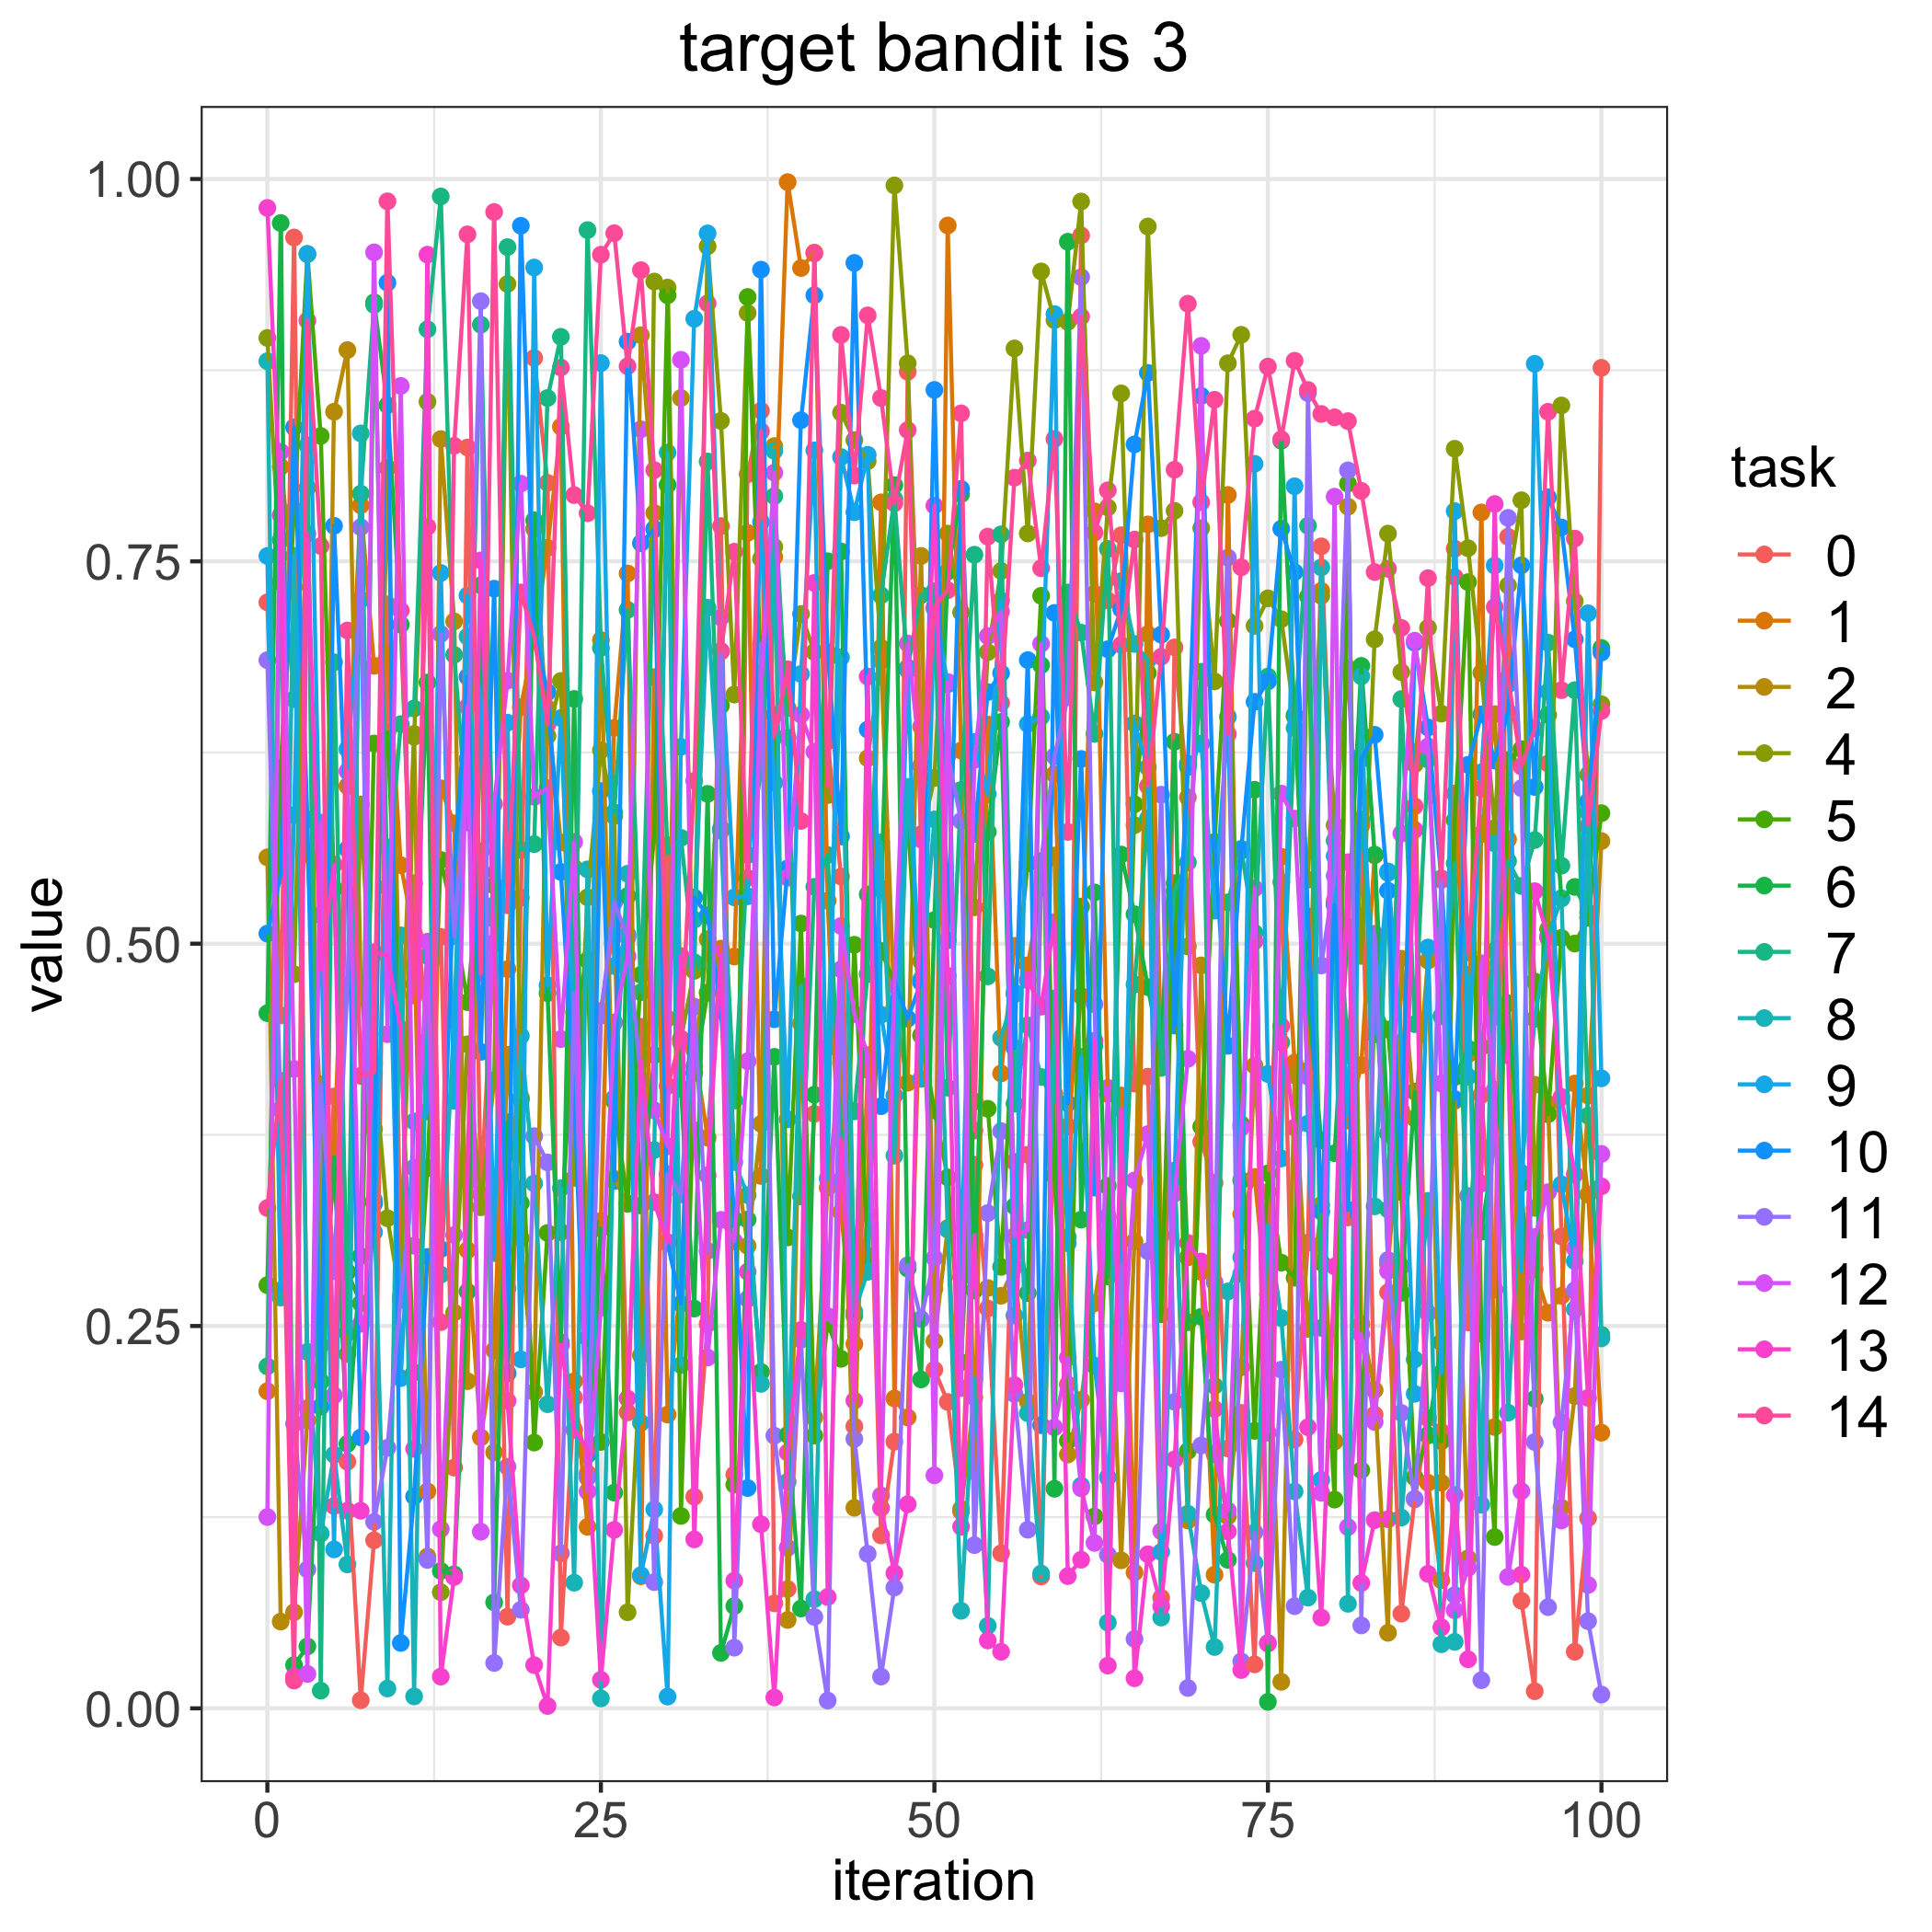

Source data for this figure (header and first rows):
, 0.0, 1.0, 2.0, 4.0, 5.0, 6.0, 7.0, 8.0, 9.0, 10.0, 11.0, 12.0, 13.0, 14.0
0, 0.7232, 0.2074, 0.5564, 0.8961, 0.2767, 0.4546, 0.2236, 0.8809, 0.7535, 0.5066, 0.6854, 0.1251, 0.9811, 0.3271
1, 0.4531, 0.8119, 0.05673, 0.7365, 0.6151, 0.9712, 0.764, 0.2686, 0.2733, 0.5448, 0.3915, 0.8217, 0.7802, 0.4103
2, 0.9618, 0.7331, 0.06284, 0.48, 0.7835, 0.02824, 0.6598, 0.7536, 0.584, 0.8377, 0.1861, 0.4181, 0.0207, 0.01816
3, 0.1963, 0.5584, 0.1883, 0.7981, 0.951, 0.04048, 0.8259, 0.2331, 0.9509, 0.5813, 0.09085, 0.02248, 0.768, 0.9075
4, 0.2374, 0.3905, 0.2863, 0.2614, 0.832, 0.2136, 0.01158, 0.1143, 0.5187, 0.1973, 0.4081, 0.5792, 0.4829, 0.76
5, 0.4001, 0.36, 0.8478, 0.3484, 0.5359, 0.3602, 0.684, 0.1659, 0.1039, 0.7732, 0.2859, 0.2046, 0.5517, 0.1323
6, 0.1613, 0.6031, 0.8882, 0.2317, 0.2853, 0.173, 0.2454, 0.0941, 0.6272, 0.5619, 0.4729, 0.6127, 0.1292, 0.7048
7, 0.00529, 0.7866, 0.4735, 0.591, 0.2648, 0.2957, 0.7943, 0.8337, 0.7249, 0.1771, 0.7723, 0.2514, 0.1292, 0.4136
8, 0.1099, 0.6817, 0.3788, 0.4216, 0.6309, 0.9194, 0.9177, 0.3322, 0.3114, 0.3301, 0.1219, 0.952, 0.4944, 0.4158
9, 0.7218, 0.6942, 0.8112, 0.3205, 0.6383, 0.8521, 0.5371, 0.01296, 0.563, 0.9322, 0.1704, 0.4408, 0.4923, 0.9854
10, 0.2973, 0.5513, 0.4218, 0.2671, 0.4361, 0.7086, 0.6436, 0.5054, 0.2159, 0.04273, 0.2692, 0.8647, 0.4442, 0.7179
11, 0.5396, 0.5064, 0.6371, 0.6353, 0.2196, 0.4736, 0.6538, 0.007802, 0.3837, 0.1385, 0.3536, 0.3025, 0.1696, 0.4661
12, 0.4369, 0.1418, 0.09927, 0.8543, 0.3533, 0.6708, 0.9018, 0.492, 0.3903, 0.2952, 0.09702, 0.5013, 0.9505, 0.7726
13, 0.5044, 0.6016, 0.83, 0.07594, 0.5547, 0.08985, 0.9886, 0.2836, 0.7424, 0.3003, 0.7025, 0.1172, 0.02075, 0.2525
14, 0.1574, 0.5787, 0.7108, 0.2588, 0.5154, 0.08764, 0.6889, 0.4493, 0.3972, 0.5482, 0.5049, 0.3095, 0.08588, 0.8256
15, 0.8244, 0.2996, 0.214, 0.4342, 0.4618, 0.2725, 0.5792, 0.7008, 0.7277, 0.6745, 0.6208, 0.655, 0.3445, 0.9638
16, 0.3362, 0.1772, 0.6776, 0.3276, 0.5603, 0.7343, 0.9047, 0.5218, 0.6577, 0.4293, 0.9201, 0.1155, 0.7506, 0.4807
17, 0.5006, 0.2341, 0.1673, 0.4108, 0.5381, 0.0693, 0.5161, 0.5253, 0.2976, 0.7321, 0.02966, 0.5914, 0.5001, 0.9784
18, 0.05994, 0.4834, 0.4273, 0.9314, 0.2192, 0.3832, 0.9555, 0.2746, 0.6445, 0.219, 0.158, 0.672, 0.201, 0.5251
19, 0.5301, 0.6546, 0.3075, 0.3994, 0.398, 0.3303, 0.5614, 0.4397, 0.2282, 0.9694, 0.06445, 0.8008, 0.08041, 0.7297
20, 0.883, 0.6992, 0.2068, 0.7713, 0.1738, 0.7769, 0.5651, 0.3432, 0.9421, 0.7045, 0.3741, 0.596, 0.02827, 0.7009
21, 0.8013, 0.7588, 0.654, 0.6358, 0.3109, 0.4676, 0.8568, 0.1989, 0.4728, 0.6644, 0.357, 0.6017, 0.001541, 0.6435
22, 0.04628, 0.838, 0.5662, 0.6718, 0.3114, 0.2393, 0.8968, 0.3401, 0.6475, 0.547, 0.1014, 0.4376, 0.2377, 0.8767
23, 0.2033, 0.2139, 0.5496, 0.3468, 0.4552, 0.66, 0.4313, 0.08215, 0.4314, 0.4029, 0.4679, 0.5665, 0.1821, 0.7933
24, 0.1537, 0.1187, 0.2916, 0.5303, 0.4892, 0.1657, 0.9666, 0.5486, 0.242, 0.1671, 0.1508, 0.1418, 0.1695, 0.7815
25, 0.456, 0.3187, 0.6986, 0.6265, 0.1742, 0.3137, 0.6934, 0.006461, 0.8796, 0.5998, 0.4529, 0.2621, 0.01866, 0.9505
26, 0.5134, 0.6411, 0.3463, 0.5834, 0.397, 0.1411, 0.5858, 0.3991, 0.4854, 0.3449, 0.5271, 0.4485, 0.1167, 0.9646
27, 0.1935, 0.7421, 0.3301, 0.06281, 0.3299, 0.5312, 0.7183, 0.5457, 0.5059, 0.8937, 0.5043, 0.4918, 0.2026, 0.8776
28, 0.4456, 0.08631, 0.8979, 0.2308, 0.4797, 0.3288, 0.4682, 0.1867, 0.08708, 0.7619, 0.4106, 0.8363, 0.4237, 0.9404
29, 0.1128, 0.6743, 0.7816, 0.9329, 0.5708, 0.4272, 0.7713, 0.3651, 0.13, 0.7709, 0.08254, 0.391, 0.331, 0.8097
30, 0.5644, 0.1921, 0.4511, 0.929, 0.9239, 0.8, 0.5591, 0.8212, 0.007686, 0.3042, 0.3492, 0.3675, 0.3048, 0.4069
31, 0.4353, 0.2789, 0.8568, 0.4378, 0.1258, 0.4052, 0.5692, 0.2244, 0.6287, 0.2645, 0.3361, 0.8818, 0.492, 0.4378
32, 0.1384, 0.4303, 0.4197, 0.4822, 0.4155, 0.2614, 0.4879, 0.5156, 0.9086, 0.5302, 0.4588, 0.3781, 0.1105, 0.6065
33, 0.2514, 0.3731, 0.5029, 0.956, 0.468, 0.5979, 0.8153, 0.7197, 0.9644, 0.5185, 0.2991, 0.2294, 0.3486, 0.9187
34, 0.7731, 0.4968, 0.4837, 0.8418, 0.6557, 0.03625, 0.574, 0.5753, 0.6914, 0.456, 0.7133, 0.3194, 0.4933, 0.691
35, 0.1528, 0.4916, 0.366, 0.6629, 0.1463, 0.06687, 0.3974, 0.3572, 0.5303, 0.3196, 0.03965, 0.3054, 0.08347, 0.7563
36, 0.8069, 0.7687, 0.3024, 0.9124, 0.9229, 0.3196, 0.558, 0.3356, 0.531, 0.1441, 0.2676, 0.4231, 0.2855, 0.5429
37, 0.8485, 0.3481, 0.3822, 0.7517, 0.6772, 0.22, 0.6124, 0.2122, 0.7757, 0.9407, 0.696, 0.6656, 0.1204, 0.835
38, 0.06863, 0.7529, 0.8254, 0.7594, 0.6496, 0.426, 0.7927, 0.8222, 0.6052, 0.4506, 0.1783, 0.808, 0.007092, 0.6353
39, 0.07803, 0.998, 0.05778, 0.6541, 0.3079, 0.1789, 0.6346, 0.1482, 0.3851, 0.5492, 0.1049, 0.5432, 0.1673, 0.6794
40, 0.2456, 0.9418, 0.4477, 0.7156, 0.5132, 0.06527, 0.3347, 0.4725, 0.6763, 0.8423, 0.241, 0.6497, 0.2474, 0.5802
41, 0.3887, 0.9519, 0.1902, 0.6907, 0.1783, 0.4013, 0.5372, 0.07137, 0.8226, 0.924, 0.05978, 0.6255, 0.7359, 0.9514
42, 0.6323, 0.5281, 0.3405, 0.5972, 0.2519, 0.7501, 0.558, 0.4324, 0.3463, 0.6905, 0.00509, 0.2565, 0.07279, 0.6036
43, 0.5439, 0.3244, 0.4218, 0.8472, 0.2285, 0.7565, 0.3714, 0.6872, 0.8182, 0.5701, 0.4832, 0.5116, 0.3721, 0.8981
44, 0.1844, 0.2383, 0.1311, 0.8293, 0.4993, 0.2567, 0.3903, 0.2593, 0.7821, 0.9451, 0.1761, 0.454, 0.2012, 0.8061
45, 0.4174, 0.3233, 0.6212, 0.8155, 0.296, 0.5322, 0.4802, 0.2854, 0.8196, 0.64, 0.101, 0.4271, 0.6746, 0.9108
46, 0.1131, 0.7886, 0.685, 0.6934, 0.4952, 0.536, 0.7278, 0.5663, 0.4536, 0.3937, 0.02075, 0.1391, 0.131, 0.8568
47, 0.1744, 0.2026, 0.4589, 0.9958, 0.4749, 0.7998, 0.7908, 0.3614, 0.4007, 0.4759, 0.07896, 0.4731, 0.08837, 0.788
48, 0.874, 0.1902, 0.4091, 0.8795, 0.5829, 0.2876, 0.6806, 0.6025, 0.679, 0.451, 0.2897, 0.6963, 0.1335, 0.8358
49, 0.6419, 0.4885, 0.7535, 0.5691, 0.44, 0.2151, 0.7279, 0.4766, 0.4116, 0.4747, 0.2546, 0.6162, 0.5682, 0.5715
50, 0.2214, 0.2744, 0.2401, 0.6084, 0.391, 0.5154, 0.7304, 0.5812, 0.7192, 0.8621, 0.2944, 0.1523, 0.7864, 0.7201
51, 0.2003, 0.9696, 0.3141, 0.7682, 0.3472, 0.7433, 0.4058, 0.3131, 0.6696, 0.5022, 0.6233, 0.6711, 0.4789, 0.7311
52, 0.1288, 0.6263, 0.1304, 0.7166, 0.2263, 0.7939, 0.6005, 0.06378, 0.2818, 0.7974, 0.5802, 0.2095, 0.1187, 0.8468
53, 0.3554, 0.1549, 0.2033, 0.5238, 0.3968, 0.2733, 0.7543, 0.2156, 0.6319, 0.5718, 0.1067, 0.6202, 0.3094, 0.3778
54, 0.2614, 0.6433, 0.2748, 0.6906, 0.392, 0.5731, 0.4786, 0.05395, 0.5979, 0.6645, 0.3238, 0.7012, 0.04438, 0.7662
55, 0.1014, 0.4152, 0.2698, 0.7437, 0.2887, 0.645, 0.7677, 0.4384, 0.7244, 0.6769, 0.3774, 0.717, 0.03699, 0.6574
56, 0.3573, 0.4986, 0.2885, 0.8892, 0.4669, 0.3283, 0.3953, 0.468, 0.2568, 0.4318, 0.2056, 0.3087, 0.2114, 0.8047
57, 0.362, 0.4858, 0.2005, 0.7683, 0.5527, 0.2715, 0.4466, 0.193, 0.6436, 0.6854, 0.1168, 0.3128, 0.4761, 0.8159
58, 0.08621, 0.5364, 0.5366, 0.9396, 0.7275, 0.6821, 0.4128, 0.08814, 0.6484, 0.1852, 0.5541, 0.6961, 0.4588, 0.7455
59, 0.4018, 0.6108, 0.5576, 0.9077, 0.3482, 0.1436, 0.3965, 0.4642, 0.9117, 0.7163, 0.6225, 0.1837, 0.5141, 0.83
... 41 more rows
